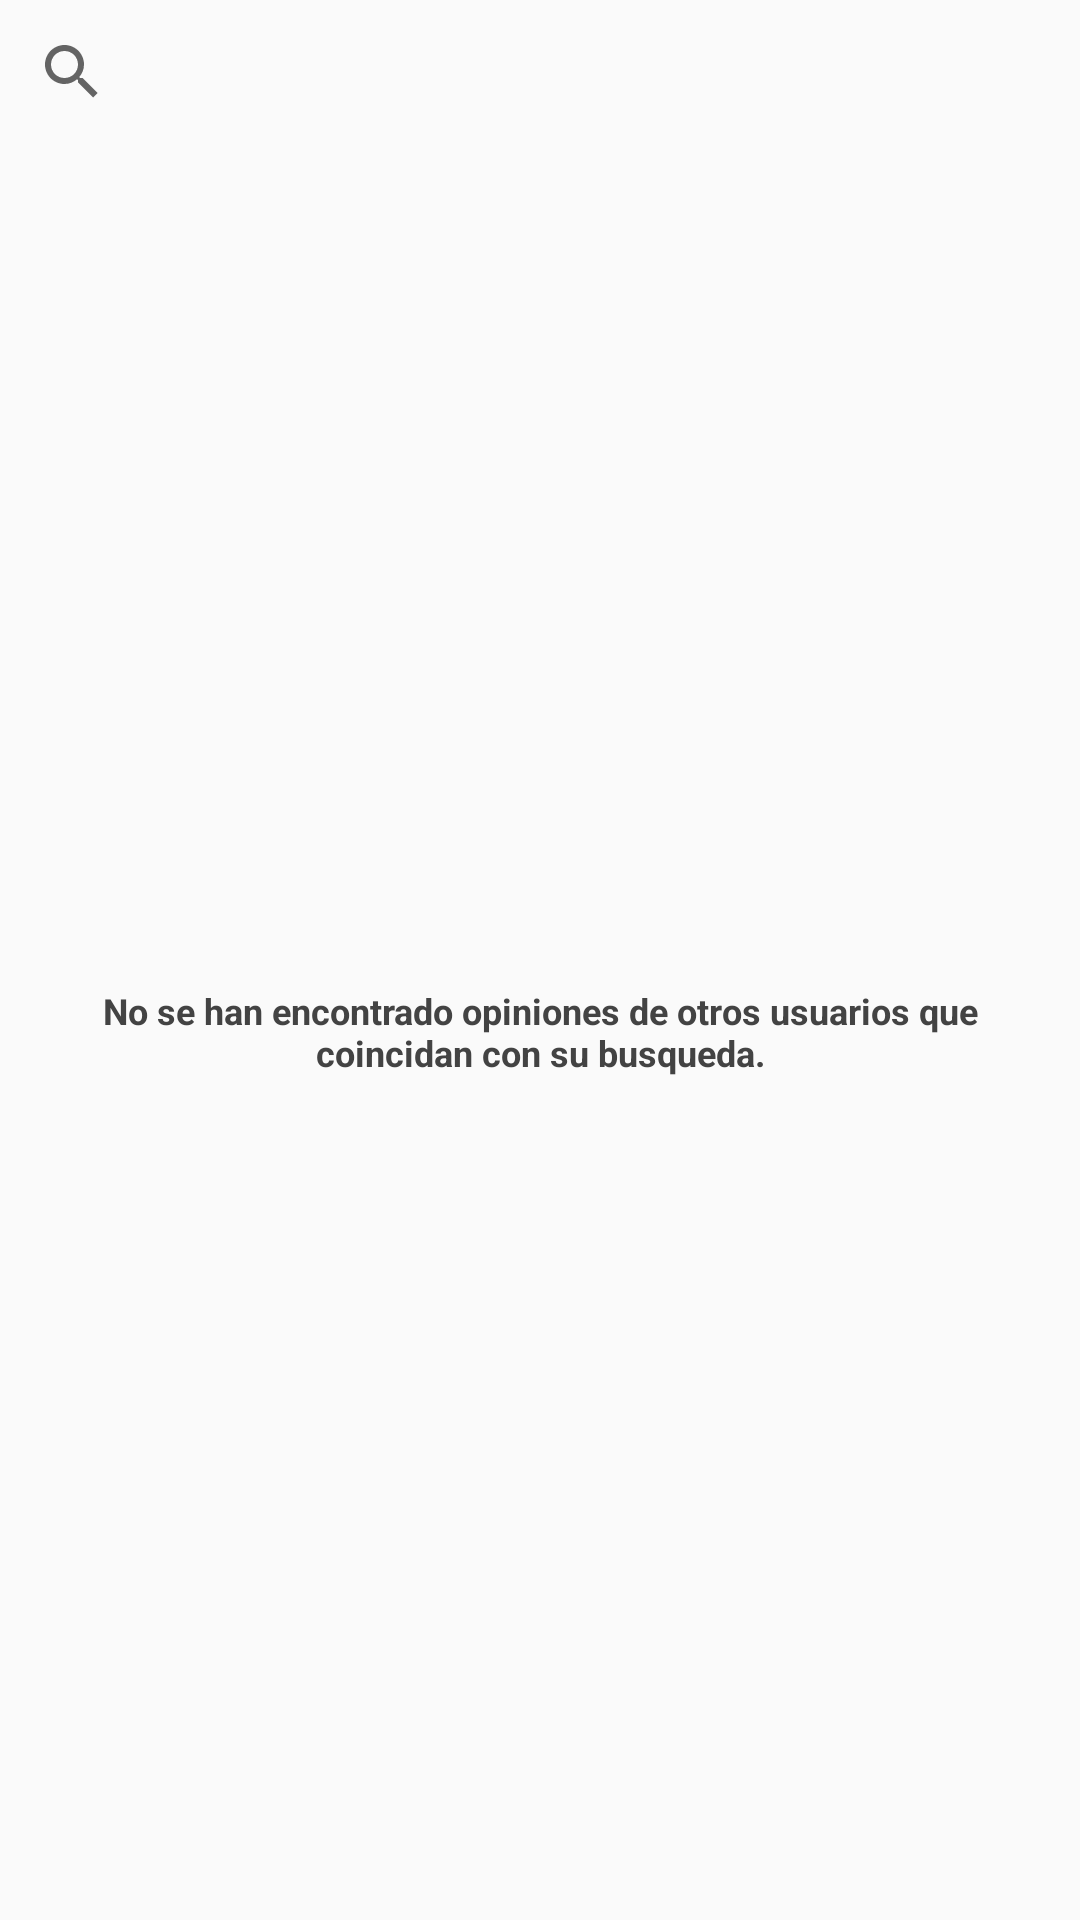

Write the Android layout XML for this screen, with the resource values it uses.
<!-- AndroidManifest.xml: application theme AppTheme -->
<!-- res/layout/activity_buscar_opinion.xml -->
<?xml version="1.0" encoding="utf-8"?>
<RelativeLayout xmlns:android="http://schemas.android.com/apk/res/android"
    android:layout_width="match_parent"
    android:layout_height="match_parent"
    xmlns:app="http://schemas.android.com/apk/res-auto">

    <android.support.v7.widget.Toolbar
        android:id="@+id/toolbarBuscarOpinion"
        android:layout_width="match_parent"
        android:layout_height="@dimen/actionBarSize"
        android:layout_alignParentTop="true"
        android:background="?attr/colorPrimary"
        android:elevation="4dp"
        android:theme="@style/ThemeOverlay.AppCompat.ActionBar"
        app:popupTheme="@style/ThemeOverlay.AppCompat.Light">
    </android.support.v7.widget.Toolbar>

    <android.support.v7.widget.SearchView
        android:id="@+id/searchView"
        android:layout_width="match_parent"
        android:layout_height="wrap_content"
        android:layout_below="@+id/toolbarBuscarOpinion" />

    <TextView
        android:id="@+id/emptyOpiniones"
        android:layout_width="match_parent"
        android:layout_height="match_parent"
        android:paddingLeft="@dimen/activity_horizontal_margin"
        android:paddingRight="@dimen/activity_horizontal_margin"
        android:layout_below="@+id/searchView"
        android:text="@string/empty_Opiniones"
        android:theme="@style/vehiculo_bold"
        android:gravity="center" />

    <ListView
        android:id="@+id/listViewOpiniones"
        android:layout_width="fill_parent"
        android:layout_height="fill_parent"
        android:layout_below="@+id/emptyOpiniones"
        android:layout_centerHorizontal="true"
        android:paddingBottom="@dimen/activity_vertical_margin"
        android:paddingLeft="@dimen/activity_horizontal_margin"
        android:paddingRight="@dimen/activity_horizontal_margin"
        android:paddingTop="@dimen/activity_vertical_margin"/>

</RelativeLayout>
<!-- resources referenced by this layout -->
<resources>
  <dimen name="activity_horizontal_margin">16dp</dimen>
  <dimen name="activity_vertical_margin">16dp</dimen>
  <string name="empty_Opiniones">No se han encontrado opiniones de otros usuarios que coincidan con su busqueda.</string>
  <style name="vehiculo_bold">
          <item name="android:fontFamily">sans-serif</item>
          <item name="android:textStyle">bold</item>
          <item name="android:textSize">12sp</item>
          <item name="android:textColor">@color/grisOscuro</item>
      </style>
  <style name="AppTheme" parent="Theme.AppCompat.Light.DarkActionBar">
          
          <item name="colorPrimary">@color/colorPrimary</item>
          <item name="colorPrimaryDark">@color/colorPrimaryDark</item>
          <item name="colorAccent">@color/colorAccent</item>
          <item name="windowActionBar">false</item>
          <item name="windowNoTitle">true</item>
      </style>
  <color name="grisOscuro">#434343</color>
  <color name="colorPrimary">@color/grisToolbar</color>
  <color name="colorPrimaryDark">@color/grisClaro</color>
  <color name="colorAccent">#FF4081</color>
  <color name="grisToolbar">#dadada</color>
  <color name="grisClaro">#747474</color>
</resources>
